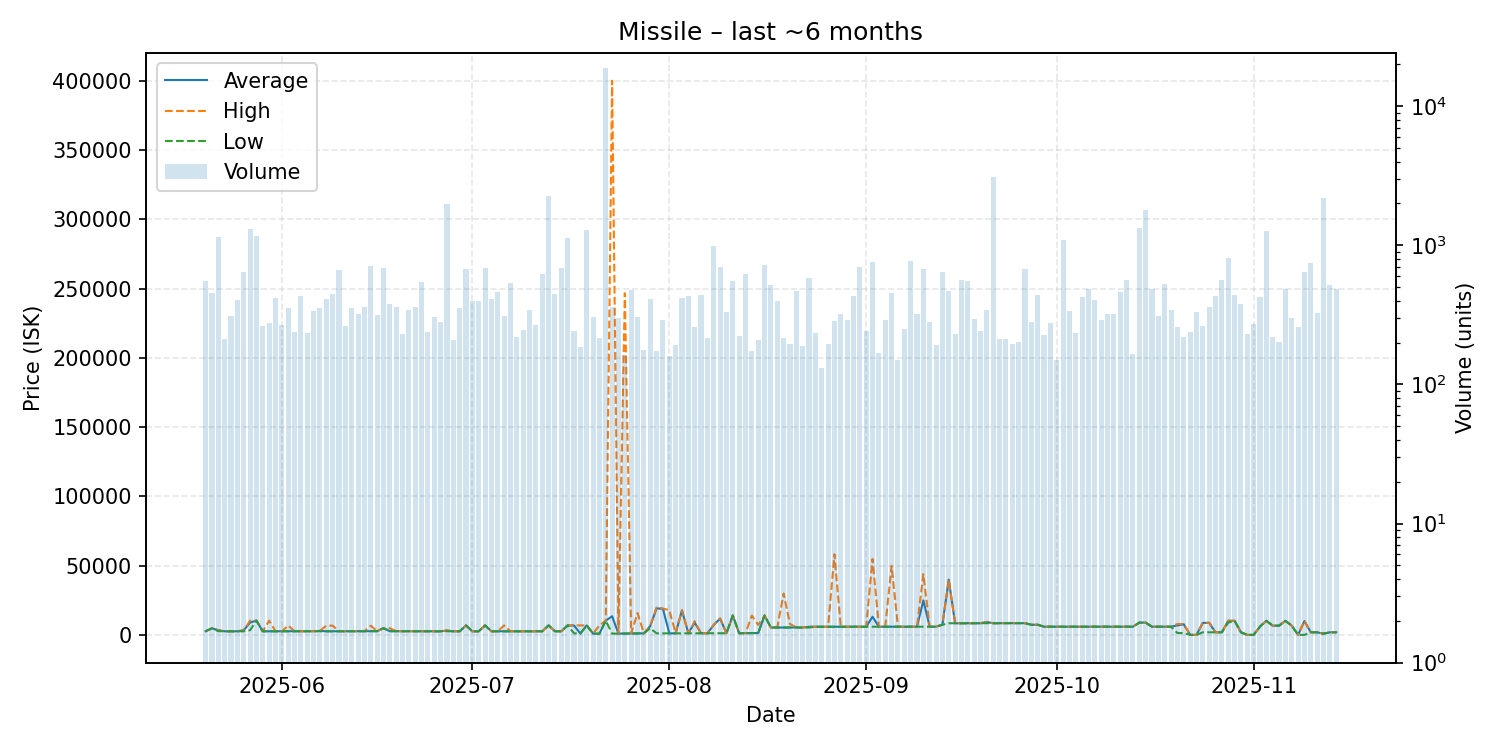

The data file committed next to this chart (first rows):
date, average, highest, lowest, order_count, volume
2025-05-20, 2771, 2771, 2771, 95, 553
2025-05-21, 4890, 4890, 4889, 87, 454
2025-05-22, 3482, 3483, 2801, 89, 1146
2025-05-23, 2723, 2723, 2723, 85, 211
2025-05-24, 2724, 2725, 2724, 105, 310
2025-05-25, 2723, 2723, 2723, 115, 402
2025-05-26, 3489, 3490, 2723, 119, 644
2025-05-27, 9000, 10410, 3490, 110, 1312
2025-05-28, 10420, 10440, 10410, 101, 1166
2025-05-29, 2726, 2728, 2726, 90, 263
2025-05-30, 2732, 10410, 2730, 102, 277
2025-05-31, 2734, 2734, 2734, 128, 421
2025-06-01, 2725, 2725, 2725, 121, 267
2025-06-02, 2724, 6960, 2723, 119, 357
2025-06-03, 2724, 2724, 2724, 108, 238
2025-06-04, 2724, 2724, 2724, 112, 435
2025-06-05, 2726, 2800, 2725, 95, 236
2025-06-06, 2800, 2800, 2800, 113, 335
2025-06-07, 3000, 3050, 2800, 117, 354
2025-06-08, 2729, 6795, 2726, 144, 412
2025-06-09, 2730, 6794, 2729, 111, 445
2025-06-10, 2729, 2729, 2729, 111, 660
2025-06-11, 2800, 2800, 2800, 81, 265
2025-06-12, 2800, 2800, 2800, 147, 355
2025-06-13, 2800, 2800, 2800, 102, 319
2025-06-14, 2800, 2800, 2800, 105, 359
2025-06-15, 2801, 6776, 2800, 120, 705
2025-06-16, 2801, 2801, 2801, 113, 317
2025-06-17, 4990, 4990, 4990, 111, 687
2025-06-18, 2803, 4985, 2802, 91, 381
2025-06-19, 2800, 2800, 2800, 100, 363
2025-06-20, 2800, 2800, 2800, 85, 231
2025-06-21, 2800, 2800, 2800, 117, 344
2025-06-22, 2800, 2800, 2800, 99, 361
2025-06-23, 2800, 2800, 2800, 102, 541
2025-06-24, 2800, 2800, 2800, 109, 240
2025-06-25, 2723, 2723, 2723, 79, 306
2025-06-26, 2720, 2720, 2720, 101, 281
2025-06-27, 3200, 3398, 2720, 131, 1984
2025-06-28, 2713, 2713, 2712, 88, 210
2025-06-29, 2712, 2712, 2712, 114, 353
2025-06-30, 6983, 6990, 6982, 104, 678
2025-07-01, 2720, 2720, 2720, 100, 400
2025-07-02, 2720, 2720, 2720, 100, 397
2025-07-03, 6990, 6990, 6990, 100, 686
2025-07-04, 2720, 2720, 2720, 75, 409
2025-07-05, 2720, 2720, 2720, 78, 464
2025-07-06, 2721, 6990, 2720, 116, 308
2025-07-07, 2721, 2721, 2721, 83, 539
2025-07-08, 2720, 2720, 2720, 91, 218
2025-07-09, 2720, 2720, 2720, 96, 246
2025-07-10, 2731, 2731, 2720, 95, 343
2025-07-11, 2731, 2731, 2731, 114, 268
2025-07-12, 2731, 2731, 2731, 115, 622
2025-07-13, 6990, 6990, 6990, 102, 2262
2025-07-14, 2731, 2731, 2731, 89, 449
2025-07-15, 2720, 2720, 2720, 57, 689
2025-07-16, 6990, 6990, 6990, 55, 1133
2025-07-17, 6900, 6990, 1250, 79, 241
2025-07-18, 1129, 6990, 1006, 70, 186
... 119 more rows
